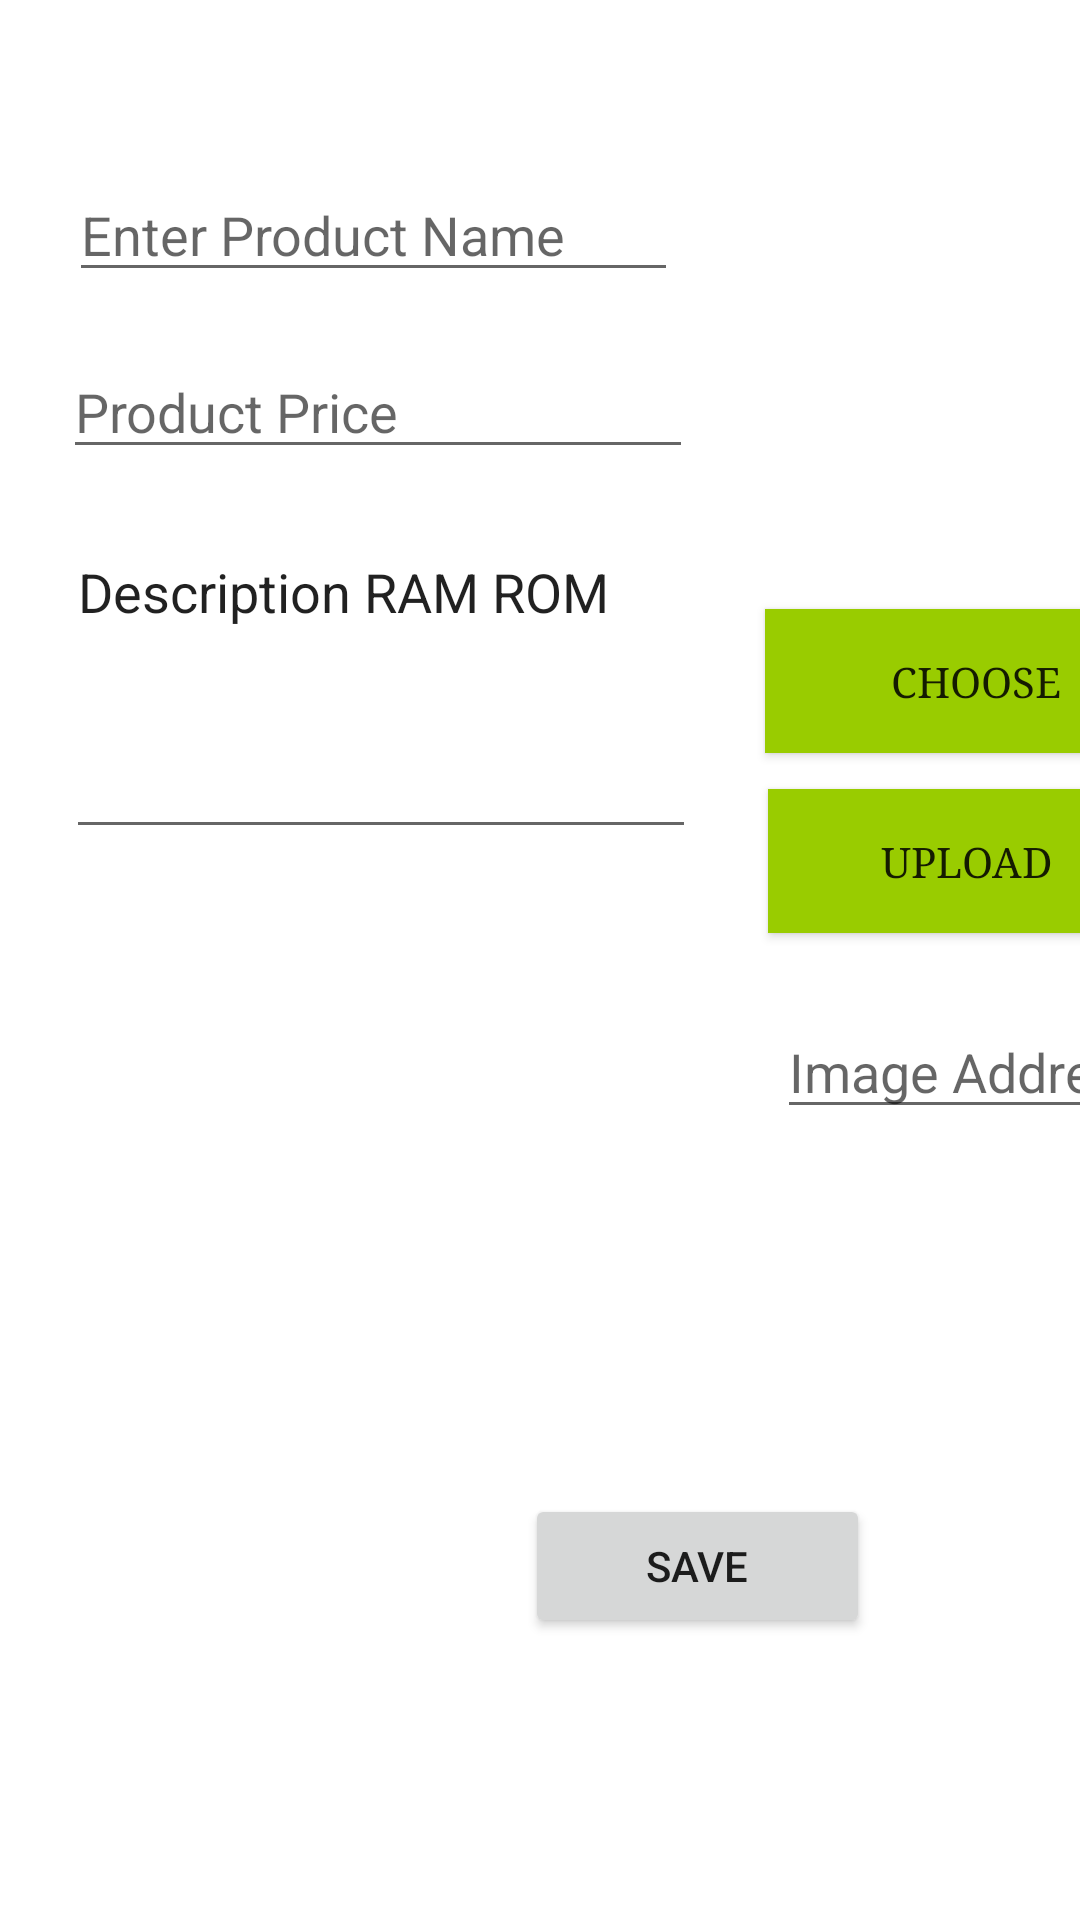

Android layout source for this screen:
<!-- AndroidManifest.xml: application theme Theme.IMEIDemo -->
<!-- res/layout/activity_admin.xml -->
<?xml version="1.0" encoding="utf-8"?>
<AbsoluteLayout xmlns:android="http://schemas.android.com/apk/res/android"
    xmlns:app="http://schemas.android.com/apk/res-auto"
    xmlns:tools="http://schemas.android.com/tools"
    android:layout_width="match_parent"
    android:layout_height="match_parent"
    tools:context=".admin">


    <EditText
        android:id="@+id/product_name"
        android:layout_width="203dp"
        android:layout_height="wrap_content"
        android:layout_marginStart="106dp"
        android:layout_marginLeft="100dp"
        android:layout_marginTop="50dp"
        android:layout_x="23dp"
        android:layout_y="56dp"
        android:ems="10"
        android:hint="Enter Product Name" />

    <EditText
        android:id="@+id/product_price"
        android:layout_width="wrap_content"
        android:layout_height="wrap_content"
        android:layout_alignParentStart="true"
        android:layout_marginStart="8dp"
        android:layout_marginLeft="100dp"
        android:layout_marginTop="270dp"
        android:layout_x="21dp"
        android:layout_y="115dp"
        android:ems="10"
        android:hint="Product Price" />

    <EditText
        android:id="@+id/image_url"
        android:layout_width="143dp"
        android:layout_height="wrap_content"
        android:layout_alignParentStart="true"
        android:layout_alignParentTop="true"
        android:layout_centerHorizontal="true"
        android:layout_marginStart="8dp"
        android:layout_marginTop="334dp"
        android:layout_x="259dp"
        android:layout_y="335dp"
        android:ems="10"
        android:hint="Image Address"
        android:inputType="textPersonName" />

    <Button
        android:id="@+id/btnsave"
        android:layout_width="115dp"
        android:layout_height="wrap_content"
        android:layout_alignParentEnd="true"
        android:layout_alignParentBottom="true"
        android:layout_marginEnd="7dp"
        android:layout_marginBottom="474dp"
        android:layout_x="175dp"
        android:layout_y="498dp"
        android:text="Save"
        app:srcCompat="@android:drawable/checkbox_on_background" />

    <Button
        android:id="@+id/choose"
        android:layout_width="141dp"
        android:layout_height="wrap_content"
        android:layout_alignParentStart="true"
        android:layout_alignParentBottom="true"
        android:layout_marginStart="43dp"
        android:layout_marginBottom="225dp"
        android:layout_weight="1"
        android:layout_x="255dp"
        android:layout_y="203dp"
        android:background="@android:color/holo_green_light"
        android:fontFamily="serif"
        android:text="choose"></Button>

    <Button
        android:id="@+id/upload"
        android:layout_width="133dp"
        android:layout_height="wrap_content"
        android:layout_alignParentEnd="true"
        android:layout_alignParentBottom="true"
        android:layout_marginEnd="229dp"
        android:layout_marginBottom="164dp"
        android:layout_weight="1"
        android:layout_x="256dp"
        android:layout_y="263dp"
        android:background="@android:color/holo_green_light"
        android:fontFamily="serif"
        android:text="upload"></Button>

    <ImageView
        android:id="@+id/product_image"
        android:layout_width="145dp"
        android:layout_height="130dp"
        android:layout_alignParentStart="true"
        android:layout_alignParentTop="true"
        android:layout_alignParentEnd="true"
        android:layout_marginStart="220dp"
        android:layout_marginTop="400dp"
        android:layout_marginEnd="14dp"
        android:layout_x="257dp"
        android:layout_y="56dp" />

    <EditText
        android:id="@+id/product_desc"
        android:layout_width="wrap_content"
        android:layout_height="108dp"
        android:layout_x="22dp"
        android:layout_y="175dp"
        android:ems="10"
        android:gravity="start|top"
        android:hint="Description RAM: ROM:  "
        android:inputType="textMultiLine"
        android:text="Description RAM ROM" />

</AbsoluteLayout>
<!-- resources referenced by this layout -->
<resources>
  <style name="Theme.IMEIDemo" parent="Theme.MaterialComponents.DayNight.DarkActionBar">
          
          <item name="colorPrimary">@color/purple_500</item>
          <item name="colorPrimaryVariant">@color/purple_700</item>
          <item name="colorOnPrimary">@color/white</item>
          
          <item name="colorSecondary">@color/teal_200</item>
          <item name="colorSecondaryVariant">@color/teal_700</item>
          <item name="colorOnSecondary">@color/black</item>
          
          <item name="android:statusBarColor" tools:targetApi="l">?attr/colorPrimaryVariant</item>
          
      </style>
  <!-- not gathered from this repository: default colours our renderer supplied (Android Studio template values) -->
  <color name="purple_500">#FF6200EE</color>
  <color name="purple_700">#FF3700B3</color>
  <color name="teal_200">#FF03DAC5</color>
  <color name="teal_700">#FF018786</color>
  <color name="black">#FF000000</color>
  <color name="white">#FFFFFFFF</color>
</resources>
